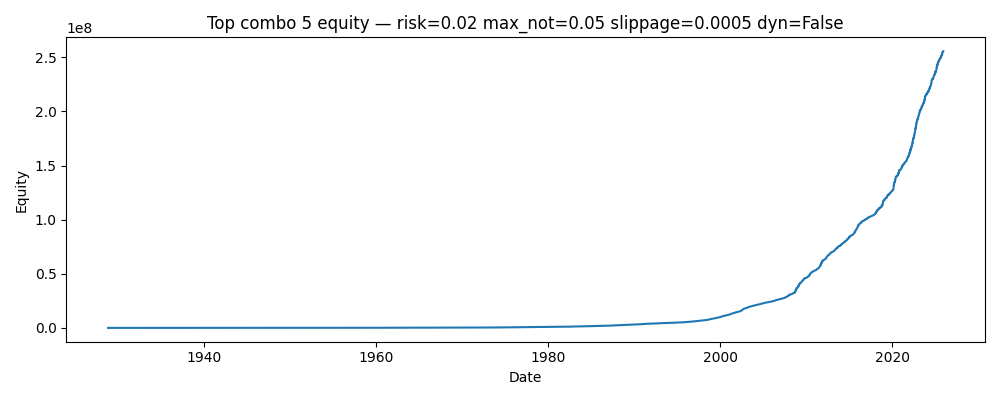

Values plotted in this chart, from the file beside it:
Date, 0
1928-11-02, 10005
1928-11-05, 10010
1928-11-07, 10016
1928-11-08, 10021
1928-11-09, 10027
1928-11-12, 10032
1928-11-13, 10038
1928-11-14, 10043
1928-11-15, 10049
1928-11-16, 10055
1928-11-19, 10055
1928-11-20, 10055
1928-11-21, 10060
1928-11-22, 10066
1928-11-23, 10072
1928-11-26, 10077
1928-11-27, 10077
1928-11-28, 10083
1928-11-30, 10088
1928-12-03, 10094
1928-12-04, 10101
1928-12-05, 10108
1928-12-06, 10101
1928-12-07, 10101
1928-12-10, 10101
1928-12-11, 10101
1928-12-12, 10111
1928-12-13, 10121
1928-12-14, 10130
1928-12-17, 10139
1928-12-18, 10149
1928-12-19, 10158
1928-12-20, 10167
1928-12-21, 10176
1928-12-24, 10185
1928-12-26, 10194
1928-12-27, 10201
1928-12-28, 10207
1928-12-31, 10201
1929-01-02, 10208
1929-01-03, 10215
1929-01-04, 10209
1929-01-07, 10209
1929-01-08, 10209
1929-01-09, 10209
1929-01-10, 10209
1929-01-11, 10209
1929-01-14, 10209
1929-01-15, 10216
1929-01-16, 10224
1929-01-17, 10232
1929-01-18, 10239
1929-01-21, 10245
1929-01-22, 10251
1929-01-23, 10256
1929-01-24, 10251
1929-01-25, 10257
1929-01-28, 10263
1929-01-29, 10267
1929-01-30, 10267
... 24,335 more rows
